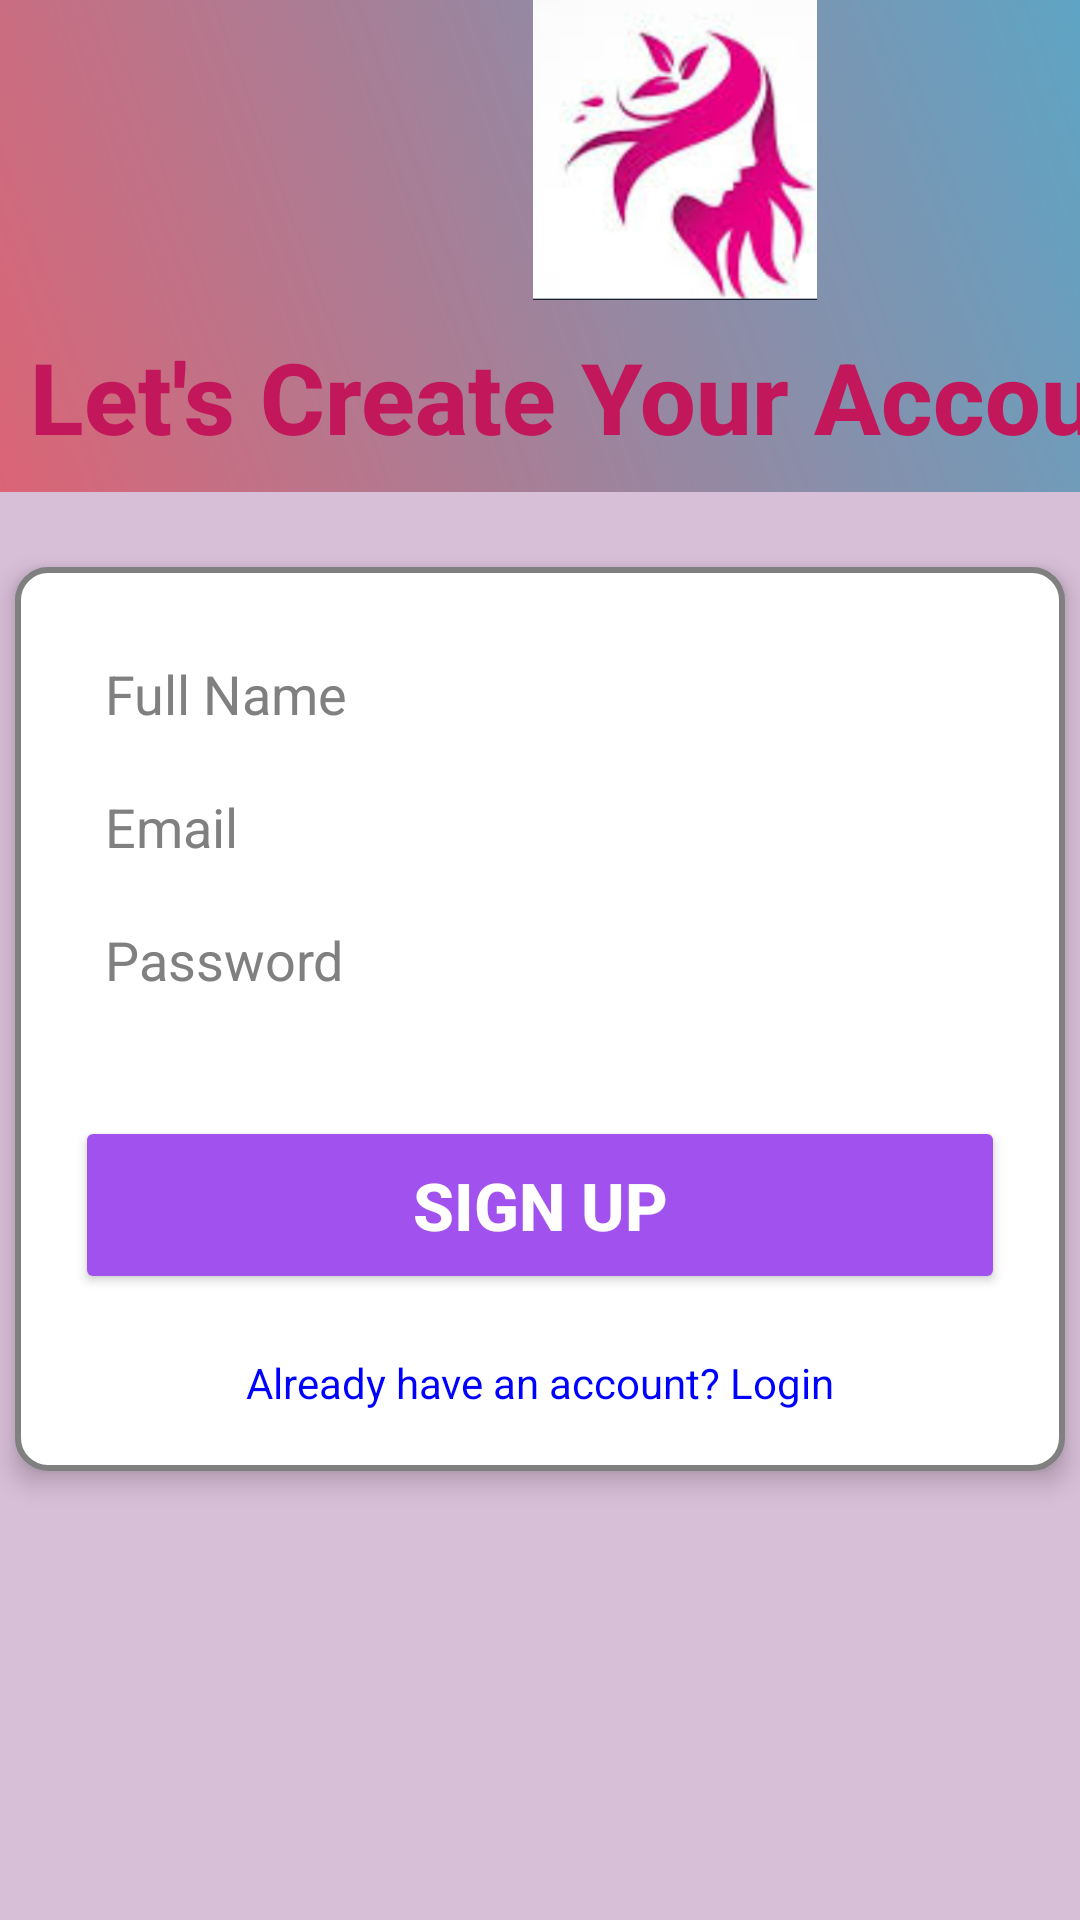

This screen was rendered from an Android layout file. Write that file and the resources it references.
<!-- AndroidManifest.xml: fallback theme Theme.MaterialComponents.DayNight.NoActionBar -->
<!-- res/layout/activity_signup_activity.xml -->
<?xml version="1.0" encoding="utf-8"?>
<LinearLayout xmlns:android="http://schemas.android.com/apk/res/android"
    android:layout_width="match_parent"
    android:layout_height="match_parent"
    android:orientation="vertical"
    android:background="#D8BFD8">

    <LinearLayout
        android:layout_width="450dp"
        android:layout_height="wrap_content"
        android:orientation="vertical"
        android:background="@drawable/gradient_background">

        <ImageView
            android:layout_width="410dp"
            android:layout_height="100dp"
            android:src="@drawable/img_1"
            android:layout_gravity="center_horizontal"
            android:contentDescription="Header Image" />

        <TextView
            android:id="@+id/signupText"
            android:layout_width="match_parent"
            android:layout_height="wrap_content"
            android:text="Let's Create Your Account!"
            android:textSize="33sp"
            android:gravity="left"
            android:fontFamily="sans-serif-medium"
            android:textColor="#C2185B"
            android:textStyle="bold"
            android:padding="10dp" />
    </LinearLayout>

    <Space android:layout_width="match_parent" android:layout_height="20dp" />

    <LinearLayout
        android:id="@+id/signupContainer"
        android:layout_width="match_parent"
        android:layout_height="wrap_content"
        android:background="@drawable/input_box"
        android:orientation="vertical"
        android:padding="20dp"
        android:gravity="center"
        android:elevation="5dp"
        android:layout_margin="5dp">

        
        <EditText
            android:id="@+id/editTextName"
            android:layout_width="match_parent"
            android:layout_height="wrap_content"
            android:hint="Full Name"
            android:background="@android:color/transparent"
            android:padding="10dp"
            android:textColor="#000000"
            android:textColorHint="#808080" />

        
        <EditText
            android:id="@+id/editTextEmail"
            android:layout_width="match_parent"
            android:layout_height="wrap_content"
            android:hint="Email"
            android:background="@android:color/transparent"
            android:padding="10dp"
            android:textColor="#000000"
            android:textColorHint="#808080"
            android:inputType="textEmailAddress" />

        
        <EditText
            android:id="@+id/editTextPassword"
            android:layout_width="match_parent"
            android:layout_height="wrap_content"
            android:hint="Password"
            android:background="@android:color/transparent"
            android:padding="10dp"
            android:textColor="#000000"
            android:textColorHint="#808080"
            android:inputType="textPassword" />

        
        <Button
            android:id="@+id/buttonSignUp"
            android:layout_width="match_parent"
            android:layout_height="wrap_content"
            android:text="Sign Up"
            android:textColor="#FFFFFF"
            android:textSize="22sp"
            android:backgroundTint="#A151ED"
            android:padding="15dp"
            android:layout_marginTop="30dp"
            android:textStyle="bold" />

        
        <TextView
            android:id="@+id/textViewLogin"
            android:layout_width="match_parent"
            android:layout_height="wrap_content"
            android:text="Already have an account? Login"
            android:textColor="#0000FF"
            android:gravity="center"
            android:layout_marginTop="20dp"
            android:clickable="true" />
    </LinearLayout>
</LinearLayout>
<!-- resources referenced by this layout -->
<resources>
  <!-- drawable gradient_background (drawable) -->
  <shape xmlns:android="http://schemas.android.com/apk/res/android">
      <gradient
          android:startColor="#DB6476"
      android:endColor="#44B2D5"
      android:angle="45"/>
  </shape>
  <!-- drawable img_1: png bitmap (drawable, 70042 bytes) -->
  <!-- drawable input_box (drawable) -->
  <?xml version="1.0" encoding="utf-8"?>
  <selector xmlns:android="http://schemas.android.com/apk/res/android">
  
      
      <item>
          <shape android:shape="rectangle">
              <solid android:color="#FFFFFF"/>
              <corners android:radius="10dp"/>
              <stroke android:width="2dp" android:color="#808080"/> 
          </shape>
      </item>
  
      
      <item android:state_focused="true">
          <shape android:shape="rectangle">
              <solid android:color="#FFFFFF"/>
              <corners android:radius="10dp"/>
              <stroke android:width="3dp" android:color="#000000"/> 
          </shape>
      </item>
  
  </selector>
</resources>
